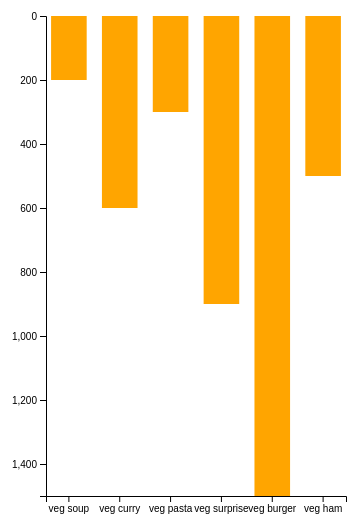
D3 v6 page, settled after 360 driven frames (6 s of simulated time); the page loaded 1 data file(s).


// ── 5_d3-linearScale.js
//Linear Scale and Band Scale
//Min, Max & Extend
//Groups & Margins

const svg = d3.select('.canvas')
    .append('svg')
        .attr('width',600)
        .attr('height',600);

const margin = {top: 20, right: 20, bottom:100 , left:50};
const graphWidth = 600 -margin.left - margin.right;
const graphHeight = 600 -margin.top - margin.bottom;

//crate a group
const graph = svg.append('g')
    .attr('width', graphWidth)
    .attr('height', graphHeight)
    .attr('transform', `translate(${margin.left}, ${margin.top})`)

const xAxisGroup = graph.append('g')
    .attr('transform',`translate(0,${graphHeight})`)
const yAxisGroup = graph.append('g');

d3.json('./5_d3-linearScale_menu.json')
    .then(data => {
        //Min, Max & Extend
        const min = d3.min(data, d => d.orders);
        const max = d3.max(data, d => d.orders);
        const extent = d3.extent(data, d => d.orders); // returns an array min and max
        
        const y = d3.scaleLinear()
            // .domain([0,1000]) //hardcoded
            // .range([0,500]);
            .domain([0,max])
            .range([0,graphHeight]);

        const x = d3.scaleBand()
            .domain(data.map( item => item.name))
            .range([0,300])
            .paddingInner(0.3)
            .paddingOuter(0.1);

        // console.log(x.bandwidth());

        /* ------------------------------------------------- */
        
        const rects = graph.selectAll('rect')
            .data(data);

        rects.attr('width', x.bandwidth)
            .attr('height', d => y(d.orders))
            .attr('fill', 'orange')
            .attr('x', d => x(d.name));

        rects.enter()
            .append('rect')
                .attr('width', x.bandwidth)
                .attr('height', d => y(d.orders))
                .attr('fill', 'orange')
                .attr('x', d => x(d.name)); //dynamic bandwidth
                // .attr('width', 70)
                // .attr('x', (d,i) => i * 70); //hardcoded bandwidth
        
        // console.log(rects)

        /* ------------------------------------------------- */
        //Create and call Axis
        const xAxis = d3.axisBottom(x);
        const yAxis = d3.axisLeft(y);

        xAxisGroup.call(xAxis);
        yAxisGroup.call(yAxis);
    })

### data: 5_d3-linearScale_menu.json
[
 {
  "name": "veg soup",
  "orders": 200
 },
 {
  "name": "veg curry",
  "orders": 600
 },
 {
  "name": "veg pasta",
  "orders": 300
 },
 {
  "name": "veg surprise",
  "orders": 900
 },
 {
  "name": "veg burger",
  "orders": 1500
 },
 {
  "name": "veg ham",
  "orders": 500
 }
]